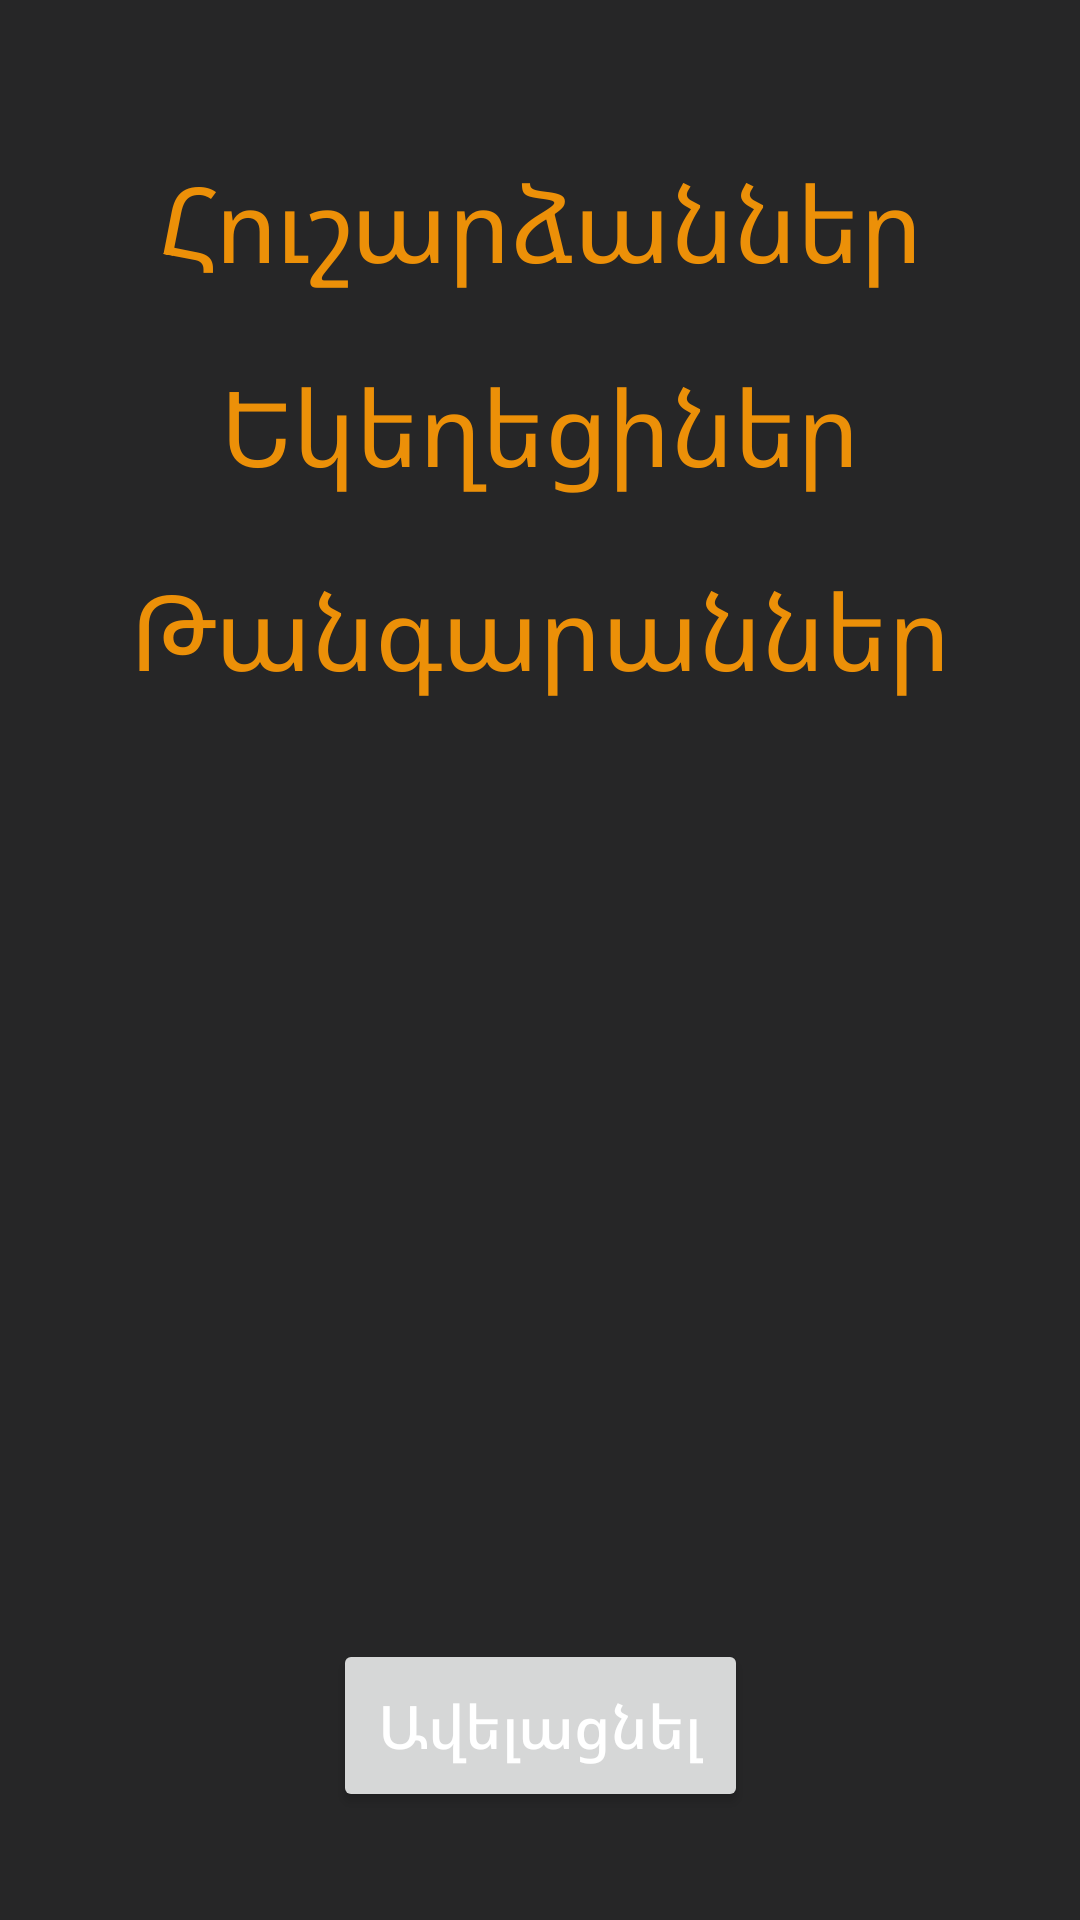

Reconstruct the res/layout file that produces this screen, plus the resources it refers to.
<!-- AndroidManifest.xml: application theme Theme.CultureNearby -->
<!-- res/layout/fragment_home.xml -->
<?xml version="1.0" encoding="utf-8"?>
<androidx.constraintlayout.widget.ConstraintLayout xmlns:android="http://schemas.android.com/apk/res/android"
    xmlns:app="http://schemas.android.com/apk/res-auto"
    xmlns:tools="http://schemas.android.com/tools"
    android:layout_width="match_parent"
    android:layout_height="match_parent"
    android:background="#262627"
    tools:context=".HomeFragment">

    <TextView
        android:id="@+id/text_cultures"
        android:layout_width="match_parent"
        android:layout_height="wrap_content"
        android:layout_marginStart="8dp"
        android:layout_marginTop="50dp"
        android:layout_marginEnd="8dp"
        android:text="Հուշարձաններ"
        android:textAlignment="center"
        android:textColor="#EC9008"
        android:textSize="35sp"
        app:layout_constraintEnd_toEndOf="parent"
        app:layout_constraintHorizontal_bias="0.0"
        app:layout_constraintStart_toStartOf="parent"
        app:layout_constraintTop_toTopOf="parent" />

    <TextView
        android:id="@+id/text_churches"
        android:layout_width="match_parent"
        android:layout_height="wrap_content"
        android:layout_marginStart="8dp"
        android:layout_marginTop="20dp"
        android:layout_marginEnd="8dp"
        android:text="Եկեղեցիներ"
        android:textAlignment="center"
        android:textColor="#EC9008"
        android:textSize="35sp"
        app:layout_constraintEnd_toEndOf="parent"
        app:layout_constraintStart_toStartOf="parent"
        app:layout_constraintTop_toBottomOf="@+id/text_cultures" />

    <TextView
        android:id="@+id/text_museum"
        android:layout_width="match_parent"
        android:layout_height="wrap_content"
        android:layout_marginStart="8dp"
        android:layout_marginTop="20dp"
        android:layout_marginEnd="8dp"
        android:text="Թանգարաններ"
        android:textAlignment="center"
        android:textColor="#EC9008"
        android:textSize="35sp"
        app:layout_constraintEnd_toEndOf="parent"
        app:layout_constraintStart_toStartOf="parent"
        app:layout_constraintTop_toBottomOf="@+id/text_churches" />

    <TextView
        android:id="@+id/email"
        android:layout_width="wrap_content"
        android:layout_height="wrap_content"
        android:layout_marginBottom="15dp"
        android:textColor="@color/white"
        app:layout_constraintBottom_toTopOf="@+id/btnAdd"
        app:layout_constraintEnd_toEndOf="parent"
        app:layout_constraintStart_toStartOf="parent" />

    <Button
        android:id="@+id/btnAdd"
        android:layout_width="wrap_content"
        android:layout_height="wrap_content"
        android:layout_marginBottom="36dp"
        android:padding="15dp"
        android:text="Ավելացնել"
        android:textAllCaps="false"
        android:textColor="@color/white"
        android:textSize="20sp"
        app:layout_constraintBottom_toBottomOf="parent"
        app:layout_constraintEnd_toEndOf="parent"
        app:layout_constraintStart_toStartOf="parent" />

</androidx.constraintlayout.widget.ConstraintLayout>
<!-- resources referenced by this layout -->
<resources>
  <color name="white">#FFFFFFFF</color>
  <style name="Theme.CultureNearby" parent="Theme.MaterialComponents.DayNight.DarkActionBar">
          
          <item name="colorPrimary">@color/purple_500</item>
          <item name="colorPrimaryVariant">@color/purple_700</item>
          <item name="colorOnPrimary">@color/white</item>
          
          <item name="colorSecondary">@color/teal_200</item>
          <item name="colorSecondaryVariant">@color/teal_700</item>
          <item name="colorOnSecondary">@color/black</item>
          
          <item name="android:statusBarColor" tools:targetApi="l">?attr/colorPrimaryVariant</item>
          
      </style>
  <color name="purple_500">#282133</color>
  <color name="purple_700">#191027</color>
  <color name="teal_200">#FF03DAC5</color>
  <color name="teal_700">#FF018786</color>
  <color name="black">#FF000000</color>
</resources>
